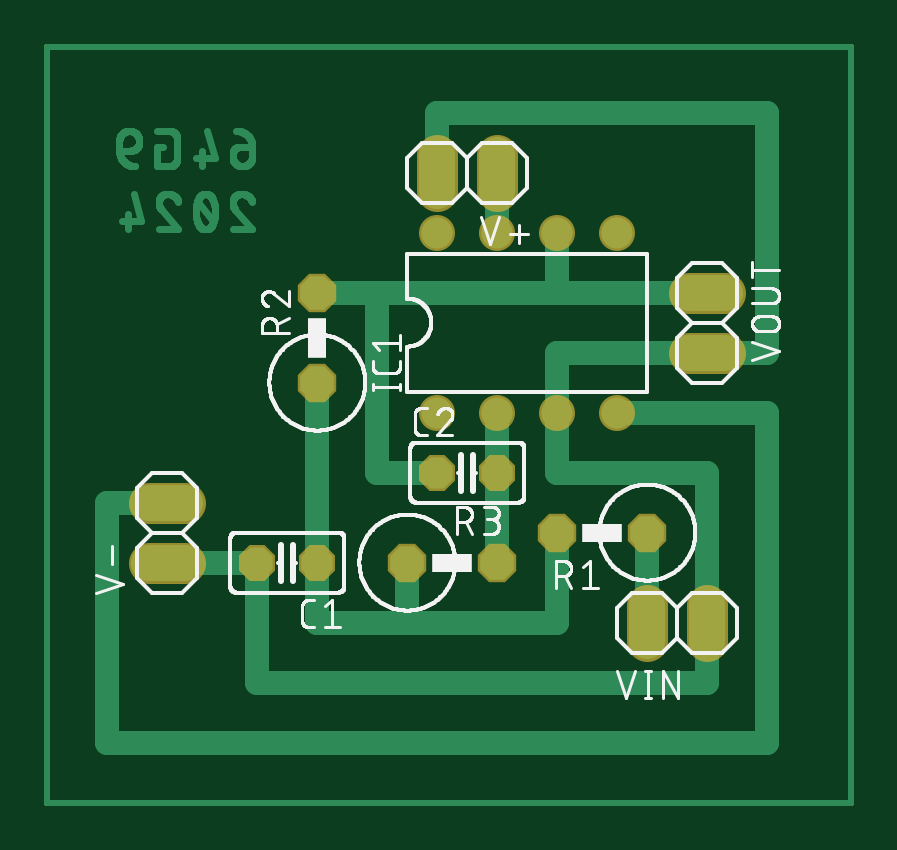
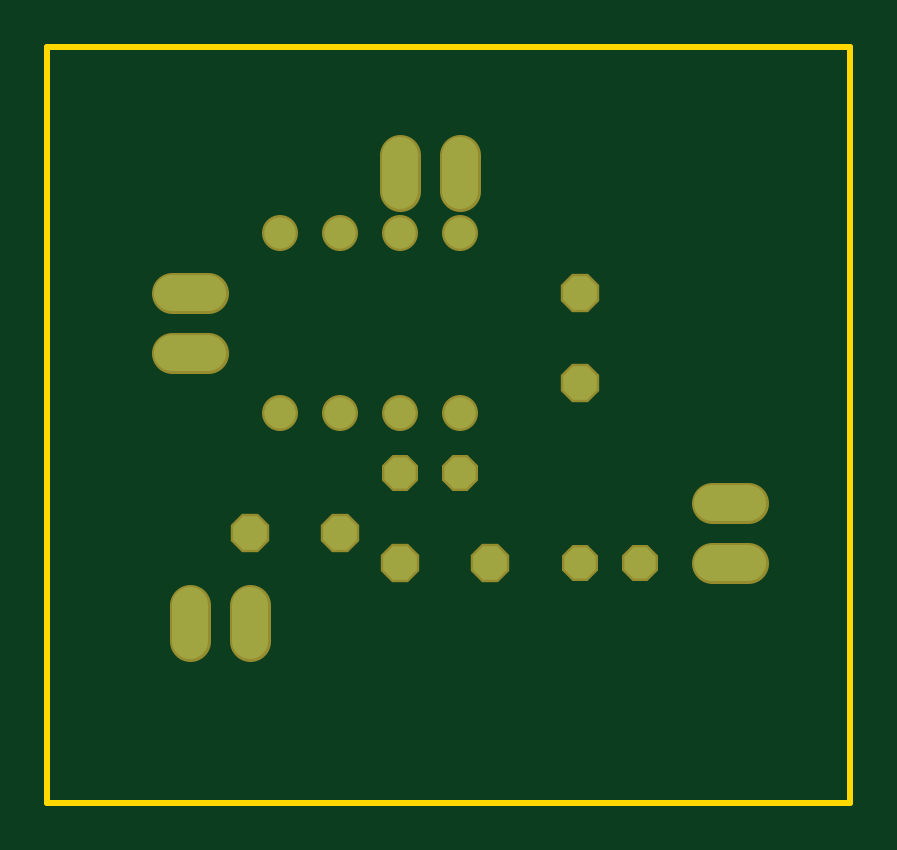
Circuit board: 6 layer files. Board 34.0 x 32.0 mm.
- bottom_copper: copper_bottom.gbr (1011 bytes)
- top_copper: copper_top.gbr (20584 bytes)
- outline: profile.gbr (219 bytes)
- top_silk: silkscreen_top.gbr (49601 bytes)
- bottom_mask: soldermask_bottom.gbr (1015 bytes)
- top_mask: soldermask_top.gbr (1012 bytes)

=== bottom_copper: copper_bottom.gbr ===
G04 EAGLE Gerber RS-274X export*
G75*
%MOMM*%
%FSLAX34Y34*%
%LPD*%
%INBottom Copper*%
%IPPOS*%
%AMOC8*
5,1,8,0,0,1.08239X$1,22.5*%
G01*
%ADD10P,1.429621X8X202.500000*%
%ADD11P,1.429621X8X22.500000*%
%ADD12C,1.320800*%
%ADD13P,1.539592X8X202.500000*%
%ADD14P,1.539592X8X112.500000*%
%ADD15P,1.539592X8X22.500000*%
%ADD16C,1.524000*%


D10*
X114300Y101600D03*
X88900Y101600D03*
D11*
X165100Y139700D03*
X190500Y139700D03*
D12*
X165100Y165100D03*
X190500Y165100D03*
X190500Y241300D03*
X165100Y241300D03*
X215900Y165100D03*
X241300Y165100D03*
X215900Y241300D03*
X241300Y241300D03*
D13*
X254000Y114300D03*
X215900Y114300D03*
D14*
X114300Y177800D03*
X114300Y215900D03*
D15*
X152400Y101600D03*
X190500Y101600D03*
D16*
X190500Y259080D02*
X190500Y274320D01*
X165100Y274320D02*
X165100Y259080D01*
X58420Y101600D02*
X43180Y101600D01*
X43180Y127000D02*
X58420Y127000D01*
X254000Y83820D02*
X254000Y68580D01*
X279400Y68580D02*
X279400Y83820D01*
X271780Y215900D02*
X287020Y215900D01*
X287020Y190500D02*
X271780Y190500D01*
M02*

=== top_copper: copper_top.gbr (20584 bytes, source omitted) ===
=== outline: profile.gbr ===
G04 EAGLE Gerber RS-274X export*
G75*
%MOMM*%
%FSLAX34Y34*%
%LPD*%
%IN*%
%IPPOS*%
%AMOC8*
5,1,8,0,0,1.08239X$1,22.5*%
G01*
%ADD10C,0.254000*%


D10*
X0Y0D02*
X340000Y0D01*
X340000Y320000D01*
X0Y320000D01*
X0Y0D01*
M02*

=== top_silk: silkscreen_top.gbr (49601 bytes, source omitted) ===
=== bottom_mask: soldermask_bottom.gbr ===
G04 EAGLE Gerber RS-274X export*
G75*
%MOMM*%
%FSLAX34Y34*%
%LPD*%
%INSoldermask Bottom*%
%IPPOS*%
%AMOC8*
5,1,8,0,0,1.08239X$1,22.5*%
G01*
%ADD10P,1.649562X8X202.500000*%
%ADD11P,1.649562X8X22.500000*%
%ADD12C,1.524000*%
%ADD13P,1.759533X8X202.500000*%
%ADD14P,1.759533X8X112.500000*%
%ADD15P,1.759533X8X22.500000*%
%ADD16C,1.727200*%


D10*
X114300Y101600D03*
X88900Y101600D03*
D11*
X165100Y139700D03*
X190500Y139700D03*
D12*
X165100Y165100D03*
X190500Y165100D03*
X190500Y241300D03*
X165100Y241300D03*
X215900Y165100D03*
X241300Y165100D03*
X215900Y241300D03*
X241300Y241300D03*
D13*
X254000Y114300D03*
X215900Y114300D03*
D14*
X114300Y177800D03*
X114300Y215900D03*
D15*
X152400Y101600D03*
X190500Y101600D03*
D16*
X190500Y259080D02*
X190500Y274320D01*
X165100Y274320D02*
X165100Y259080D01*
X58420Y101600D02*
X43180Y101600D01*
X43180Y127000D02*
X58420Y127000D01*
X254000Y83820D02*
X254000Y68580D01*
X279400Y68580D02*
X279400Y83820D01*
X271780Y215900D02*
X287020Y215900D01*
X287020Y190500D02*
X271780Y190500D01*
M02*

=== top_mask: soldermask_top.gbr ===
G04 EAGLE Gerber RS-274X export*
G75*
%MOMM*%
%FSLAX34Y34*%
%LPD*%
%INSoldermask Top*%
%IPPOS*%
%AMOC8*
5,1,8,0,0,1.08239X$1,22.5*%
G01*
%ADD10P,1.649562X8X202.500000*%
%ADD11P,1.649562X8X22.500000*%
%ADD12C,1.524000*%
%ADD13P,1.759533X8X202.500000*%
%ADD14P,1.759533X8X112.500000*%
%ADD15P,1.759533X8X22.500000*%
%ADD16C,1.727200*%


D10*
X114300Y101600D03*
X88900Y101600D03*
D11*
X165100Y139700D03*
X190500Y139700D03*
D12*
X165100Y165100D03*
X190500Y165100D03*
X190500Y241300D03*
X165100Y241300D03*
X215900Y165100D03*
X241300Y165100D03*
X215900Y241300D03*
X241300Y241300D03*
D13*
X254000Y114300D03*
X215900Y114300D03*
D14*
X114300Y177800D03*
X114300Y215900D03*
D15*
X152400Y101600D03*
X190500Y101600D03*
D16*
X190500Y259080D02*
X190500Y274320D01*
X165100Y274320D02*
X165100Y259080D01*
X58420Y101600D02*
X43180Y101600D01*
X43180Y127000D02*
X58420Y127000D01*
X254000Y83820D02*
X254000Y68580D01*
X279400Y68580D02*
X279400Y83820D01*
X271780Y215900D02*
X287020Y215900D01*
X287020Y190500D02*
X271780Y190500D01*
M02*

